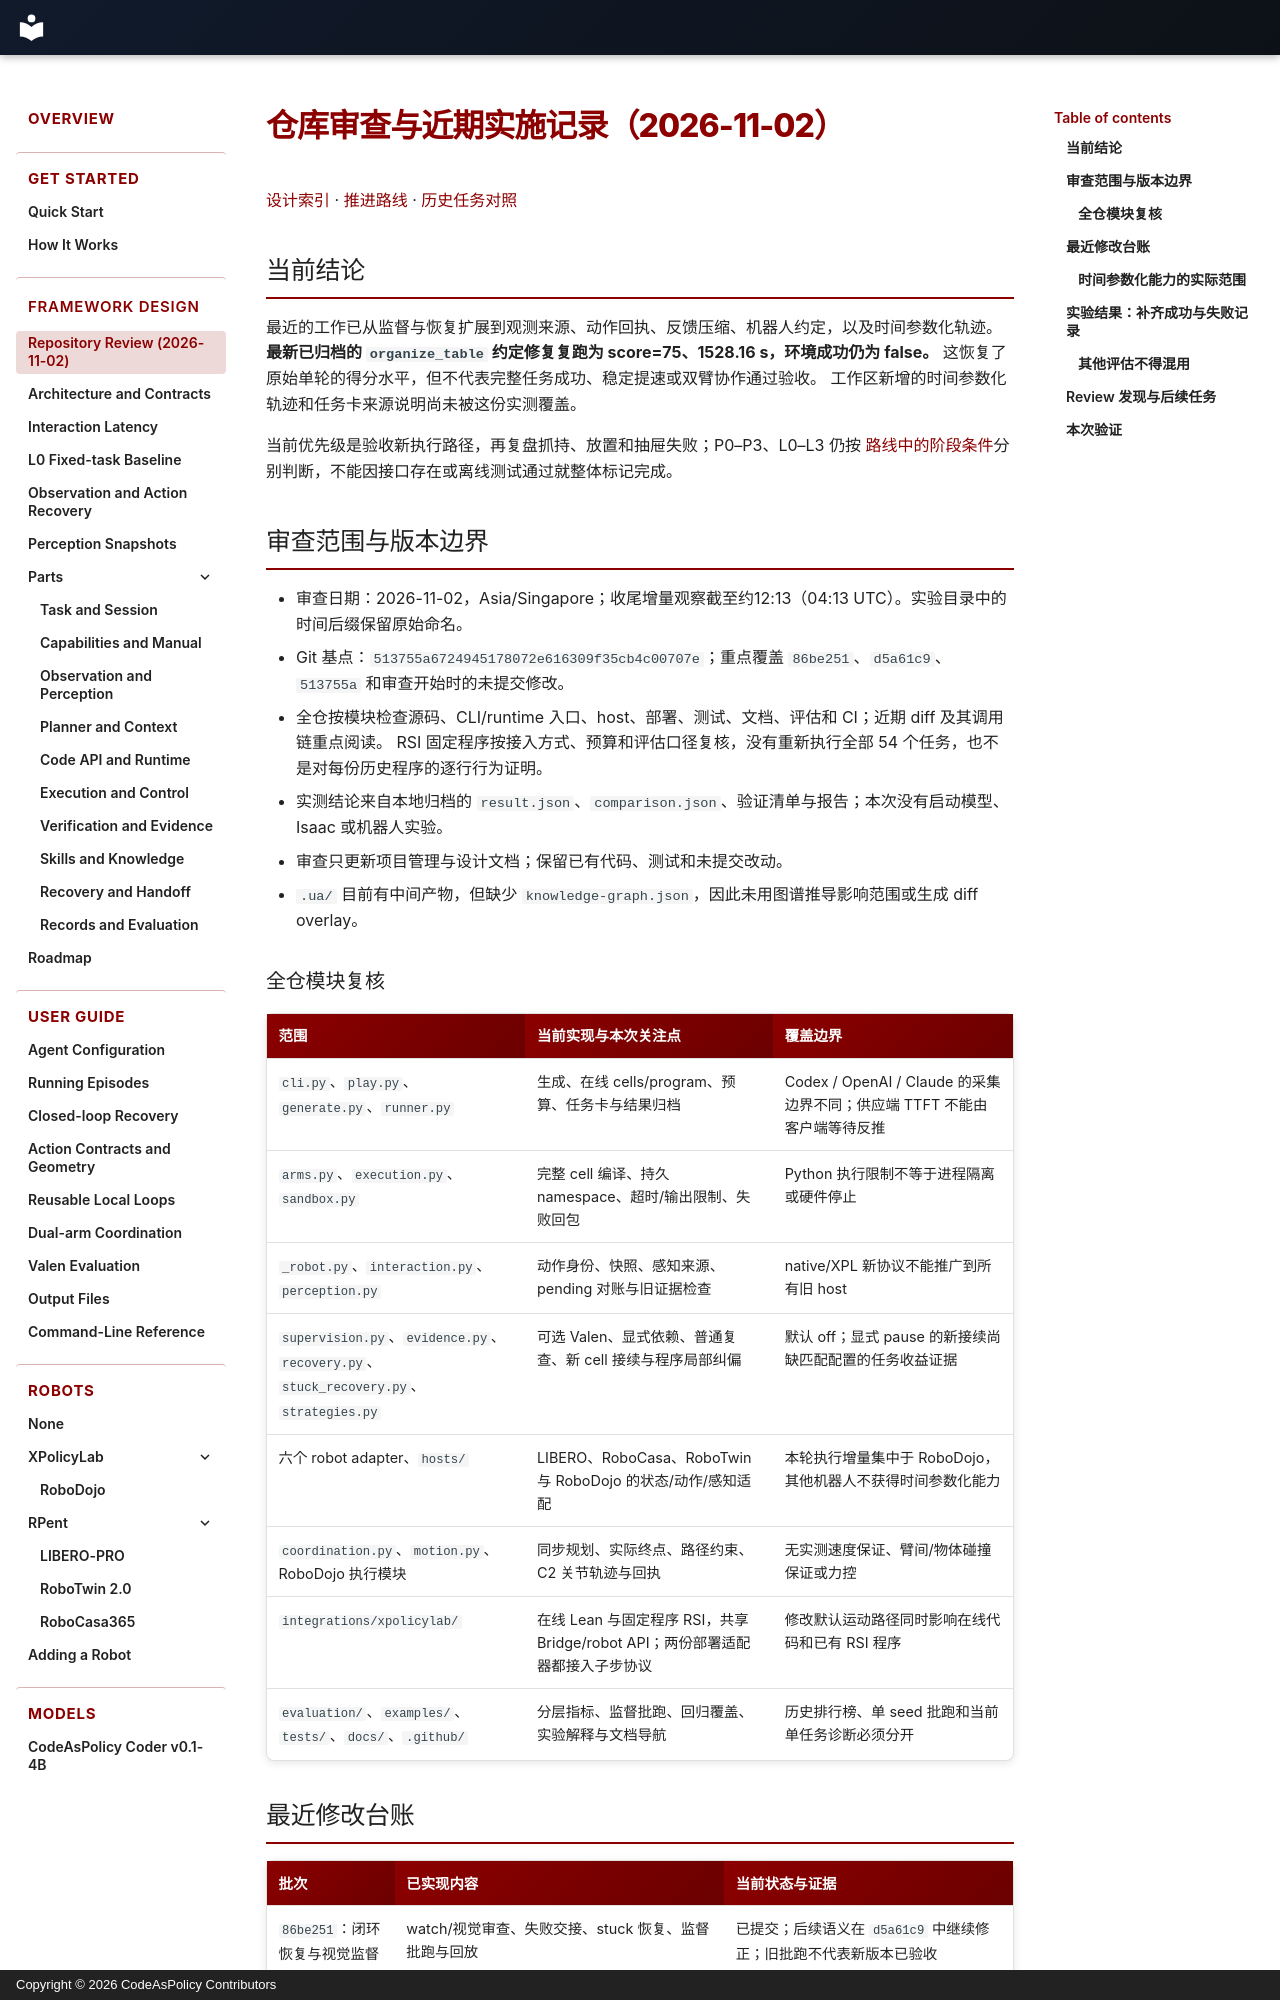

repository: Alex-Zhu1/CodeAsPolicy · page: design/repository-review-20261102/index.html · generator: mkdocs · copyright: Copyright © 2026 CodeAsPolicy Contributors

# 仓库审查与近期实施记录（2026-11-02）

[设计索引](index.md) · [推进路线](roadmap.md) · [历史任务对照](original-vs-current.md)

## 当前结论

最近的工作已从监督与恢复扩展到观测来源、动作回执、反馈压缩、机器人约定，以及时间参数化轨迹。
**最新已归档的 `organize_table` 约定修复复跑为 score=75、1528.16 s，环境成功仍为 false。**
这恢复了原始单轮的得分水平，但不代表完整任务成功、稳定提速或双臂协作通过验收。
工作区新增的时间参数化轨迹和任务卡来源说明尚未被这份实测覆盖。

当前优先级是验收新执行路径，再复盘抓持、放置和抽屉失败；P0–P3、L0–L3 仍按
[路线中的阶段条件](roadmap.md)分别判断，不能因接口存在或离线测试通过就整体标记完成。

## 审查范围与版本边界

- 审查日期：2026-11-02，Asia/Singapore；收尾增量观察截至约12:13（04:13 UTC）。实验目录中的时间后缀保留原始命名。
- Git 基点：`513755a6724945178072e616309f35cb4c00707e`；重点覆盖 `86be251`、`d5a61c9`、`513755a` 和审查开始时的未提交修改。
- 全仓按模块检查源码、CLI/runtime 入口、host、部署、测试、文档、评估和 CI；近期 diff 及其调用链重点阅读。
  RSI 固定程序按接入方式、预算和评估口径复核，没有重新执行全部 54 个任务，也不是对每份历史程序的逐行行为证明。
- 实测结论来自本地归档的 `result.json`、`comparison.json`、验证清单与报告；本次没有启动模型、Isaac 或机器人实验。
- 审查只更新项目管理与设计文档；保留已有代码、测试和未提交改动。
- `.ua/` 目前有中间产物，但缺少 `knowledge-graph.json`，因此未用图谱推导影响范围或生成 diff overlay。

### 全仓模块复核

| 范围 | 当前实现与本次关注点 | 覆盖边界 |
| --- | --- | --- |
| `cli.py`、`play.py`、`generate.py`、`runner.py` | 生成、在线 cells/program、预算、任务卡与结果归档 | Codex / OpenAI / Claude 的采集边界不同；供应端 TTFT 不能由客户端等待反推 |
| `arms.py`、`execution.py`、`sandbox.py` | 完整 cell 编译、持久 namespace、超时/输出限制、失败回包 | Python 执行限制不等于进程隔离或硬件停止 |
| `_robot.py`、`interaction.py`、`perception.py` | 动作身份、快照、感知来源、pending 对账与旧证据检查 | native/XPL 新协议不能推广到所有旧 host |
| `supervision.py`、`evidence.py`、`recovery.py`、`stuck_recovery.py`、`strategies.py` | 可选 Valen、显式依赖、普通复查、新 cell 接续与程序局部纠偏 | 默认 off；显式 pause 的新接续尚缺匹配配置的任务收益证据 |
| 六个 robot adapter、`hosts/` | LIBERO、RoboCasa、RoboTwin 与 RoboDojo 的状态/动作/感知适配 | 本轮执行增量集中于 RoboDojo，其他机器人不获得时间参数化能力 |
| `coordination.py`、`motion.py`、RoboDojo 执行模块 | 同步规划、实际终点、路径约束、C2 关节轨迹与回执 | 无实测速度保证、臂间/物体碰撞保证或力控 |
| `integrations/xpolicylab/` | 在线 Lean 与固定程序 RSI，共享 Bridge/robot API；两份部署适配器都接入子步协议 | 修改默认运动路径同时影响在线代码和已有 RSI 程序 |
| `evaluation/`、`examples/`、`tests/`、`docs/`、`.github/` | 分层指标、监督批跑、回归覆盖、实验解释与文档导航 | 历史排行榜、单 seed 批跑和当前单任务诊断必须分开 |
